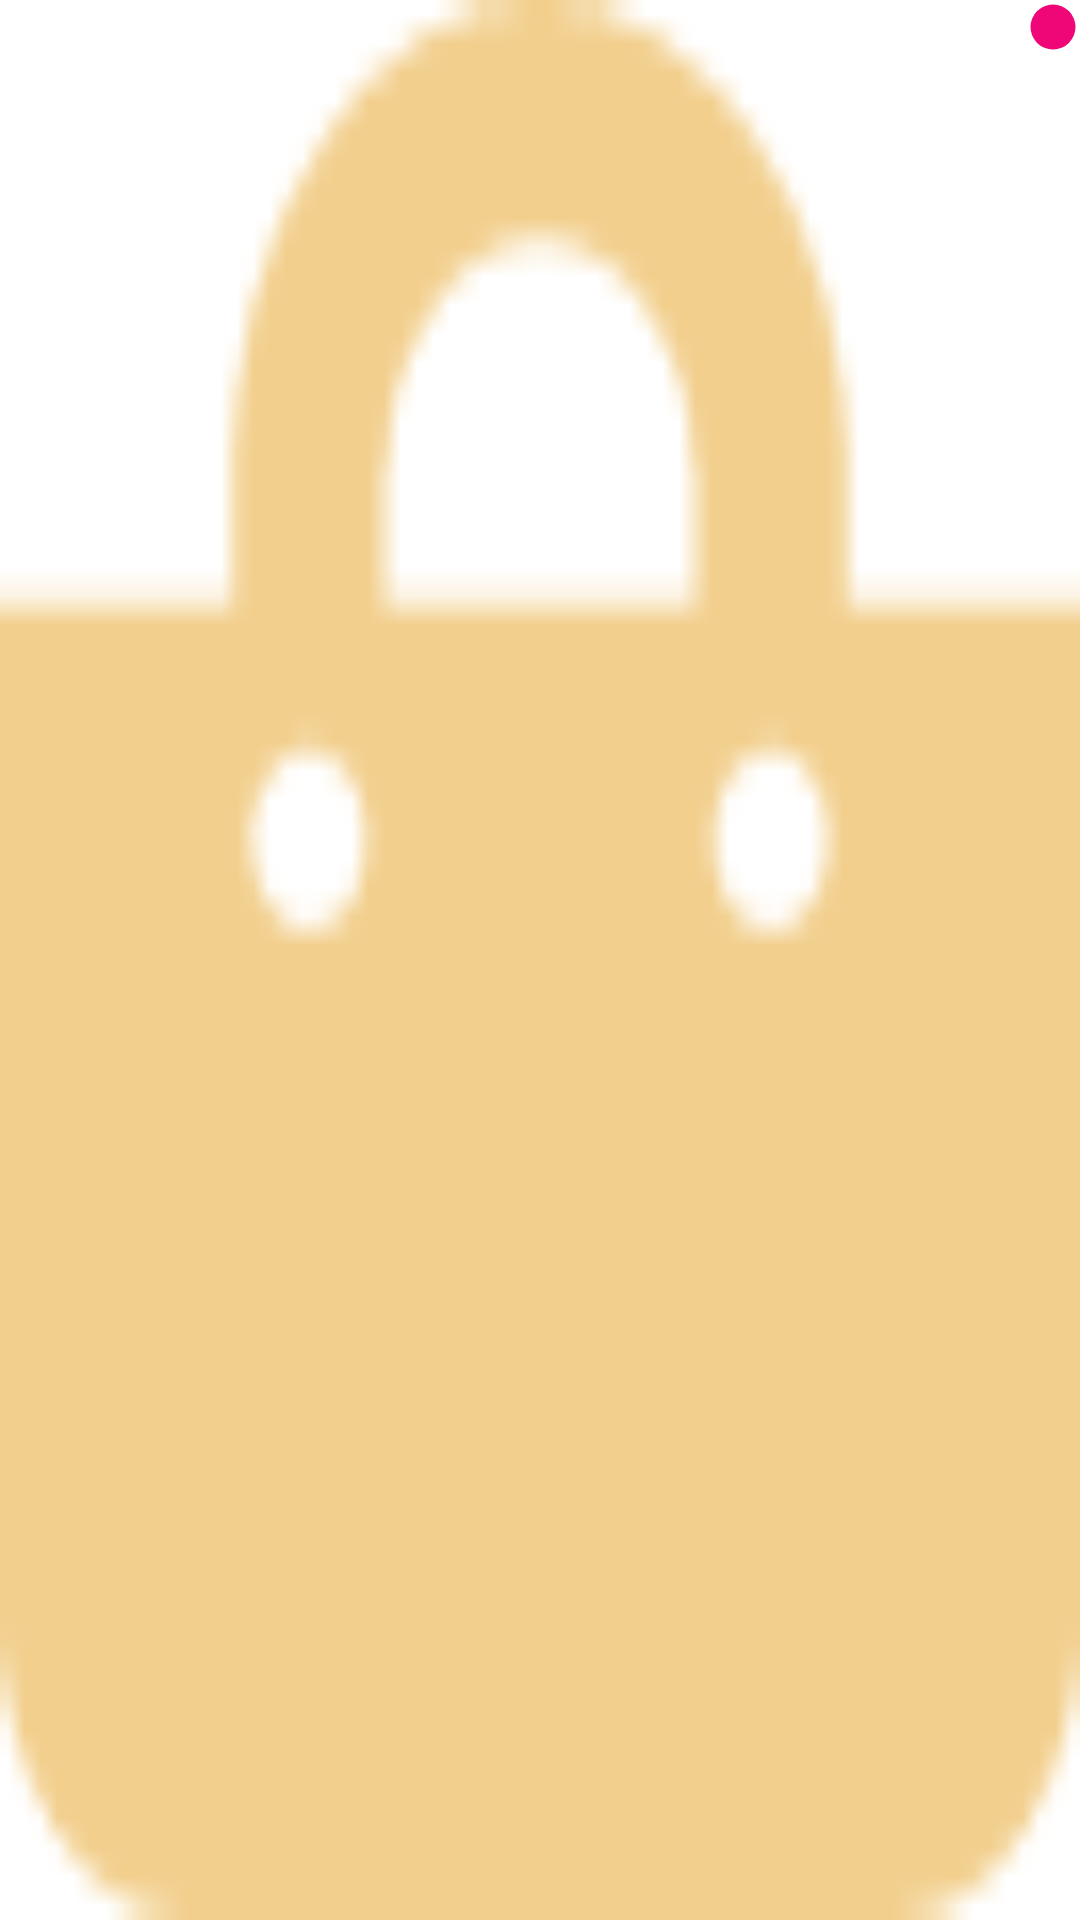

The Android layout XML behind this screen, and the referenced resources:
<!-- AndroidManifest.xml: application theme Theme.SmartGold -->
<!-- res/layout/cart_overflow.xml -->
<?xml version="1.0" encoding="utf-8"?>
<FrameLayout
    xmlns:android="http://schemas.android.com/apk/res/android"
    android:id="@+id/counterPanel"
    android:layout_width="32dp"
    android:layout_height="32dp"
    android:background="@drawable/shoppingbag_solid"> 

    <TextView
        android:layout_gravity="top|end"
        android:gravity="center"
        android:background="@drawable/ic_tool_cart"
        android:id="@+id/count"
        android:layout_width="18dp"
        android:layout_height="18dp"
        android:textSize="12sp"
        android:layout_marginLeft="5dp"
        android:textColor="#FFFFFF"/>

</FrameLayout>
<!-- resources referenced by this layout -->
<resources>
  <!-- drawable ic_tool_cart (drawable) -->
  <vector
      android:height="18dp"
      android:viewportHeight="24.0"
      android:viewportWidth="24.0"
      android:width="18dp"
      xmlns:android="http://schemas.android.com/apk/res/android">
  
      <path android:fillColor="#FFEF0777"
          android:pathData="M12,12m-10,0a10,10 0,1 1,20 0a10,10 0,1 1,-20 0"/>
  
  </vector>
  <!-- drawable shoppingbag_solid: png bitmap (drawable-hdpi, 564 bytes) -->
  <style name="Theme.SmartGold" parent="Theme.MaterialComponents.DayNight.NoActionBar">
          
          <item name="colorPrimary">@color/primary</item>
          <item name="colorPrimaryVariant">@color/primarydark</item>
          <item name="colorOnPrimary">@color/white</item>
          <item name="colorAccent">@color/primary</item>
          
          <item name="colorSecondary">@color/primarylight</item>
          <item name="colorSecondaryVariant">@color/teal_700</item>
          <item name="colorOnSecondary">@color/black</item>
          
          <item name="android:statusBarColor" tools:targetApi="l">?attr/colorPrimaryVariant</item>
          
          <item name="android:windowNoTitle">true</item>
          <item name="android:windowFullscreen">true</item>
      </style>
  <color name="primary">#F2CF8D</color>
  <color name="primarydark">#D9984A</color>
  <color name="white">#FFFFFFFF</color>
  <color name="primarylight">#F2D06B</color>
  <color name="teal_700">#FF018786</color>
  <color name="black">#FF000000</color>
</resources>
